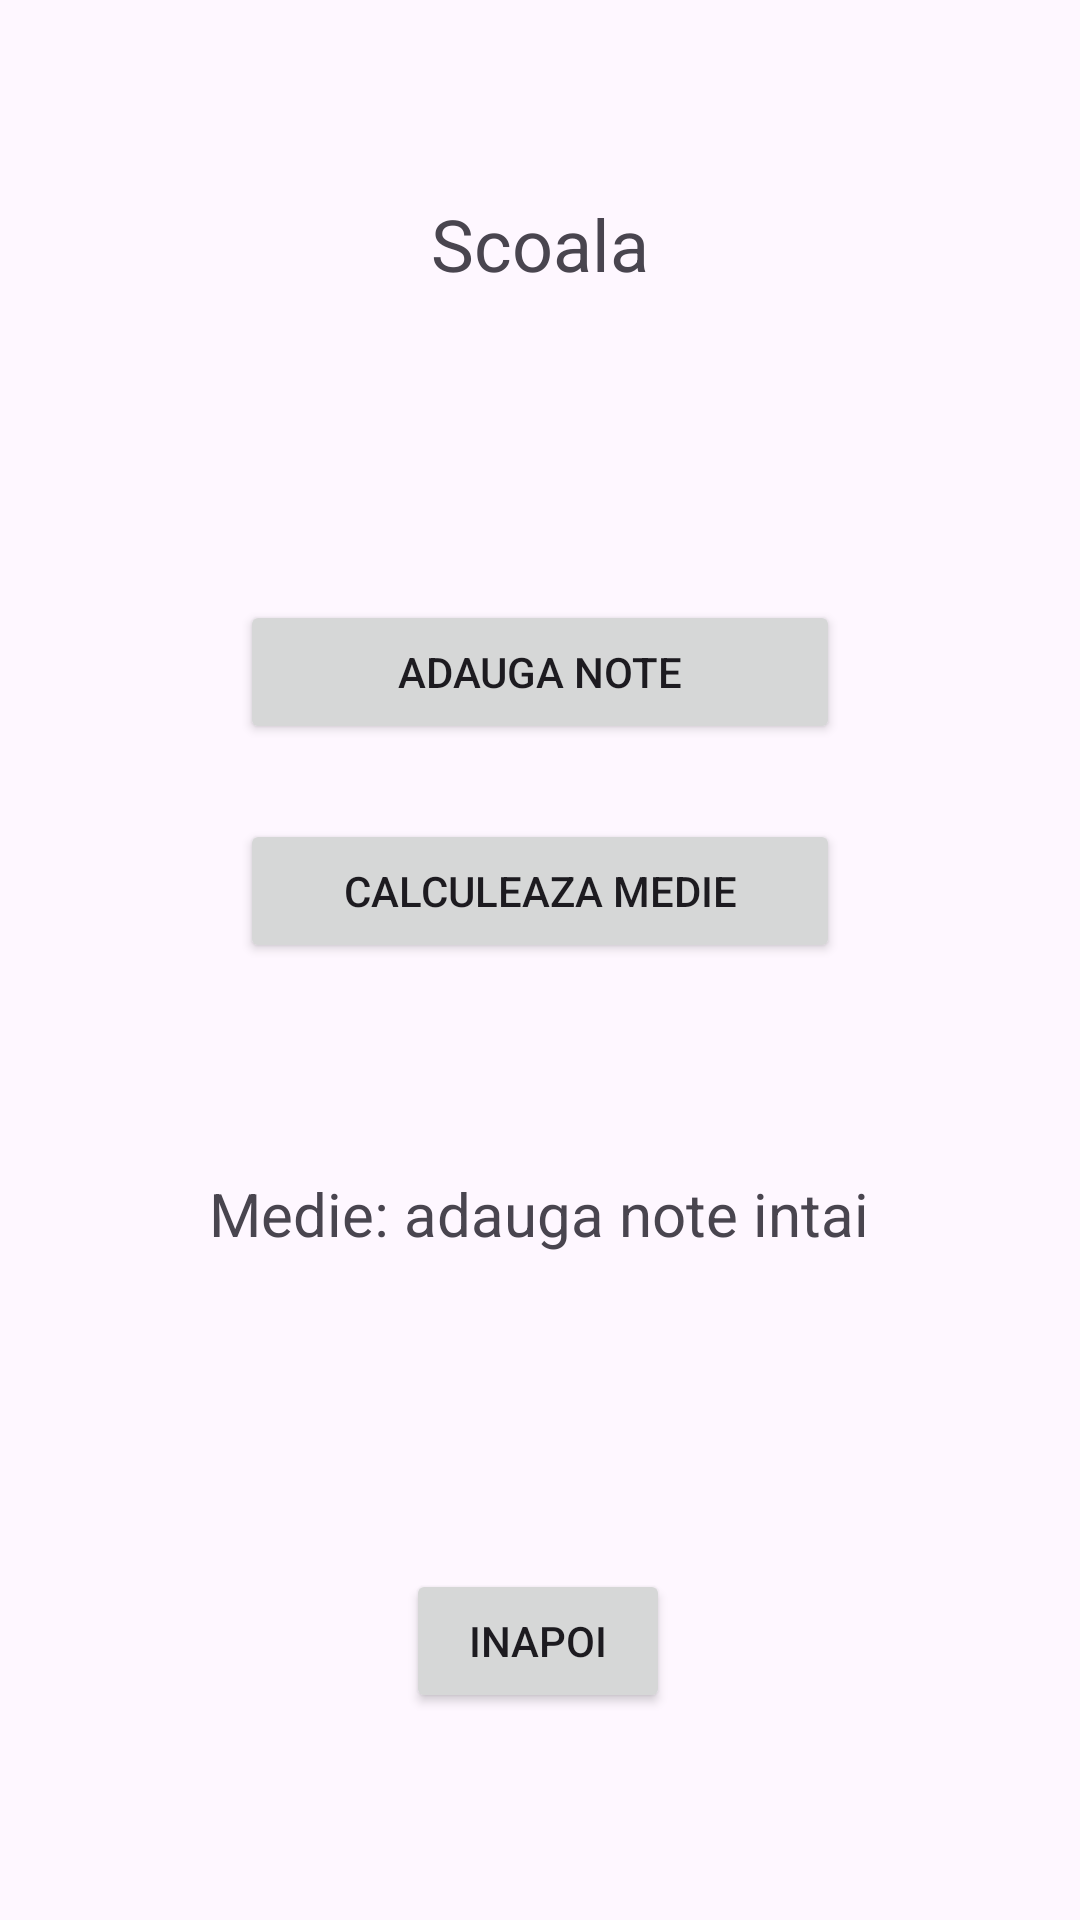

Reconstruct the res/layout file that produces this screen, plus the resources it refers to.
<!-- AndroidManifest.xml: application theme Theme.Lab89 -->
<!-- res/layout/activity_scoala.xml -->
<?xml version="1.0" encoding="utf-8"?>
<androidx.constraintlayout.widget.ConstraintLayout xmlns:android="http://schemas.android.com/apk/res/android"
    xmlns:app="http://schemas.android.com/apk/res-auto"
    xmlns:tools="http://schemas.android.com/tools"
    android:layout_width="match_parent"
    android:layout_height="match_parent"
    tools:context=".scoala">

    <TextView
        android:id="@+id/textView2"
        android:layout_width="wrap_content"
        android:layout_height="wrap_content"
        android:layout_marginTop="65dp"
        android:text="Scoala"
        android:textSize="24sp"
        app:layout_constraintEnd_toEndOf="parent"
        app:layout_constraintStart_toStartOf="parent"
        app:layout_constraintTop_toTopOf="parent" />

    <Button
        android:id="@+id/addNote"
        android:layout_width="200dp"
        android:layout_height="wrap_content"
        android:layout_marginTop="200dp"
        android:text="Adauga note"
        app:layout_constraintEnd_toEndOf="parent"
        app:layout_constraintStart_toStartOf="parent"
        app:layout_constraintTop_toTopOf="parent" />

    <Button
        android:id="@+id/calcMedie"
        android:layout_width="200dp"
        android:layout_height="wrap_content"
        android:layout_marginTop="25dp"
        android:text="Calculeaza medie"
        app:layout_constraintEnd_toEndOf="parent"
        app:layout_constraintStart_toStartOf="parent"
        app:layout_constraintTop_toBottomOf="@+id/addNote" />

    <TextView
        android:id="@+id/medie"
        android:layout_width="wrap_content"
        android:layout_height="wrap_content"
        android:layout_marginTop="70dp"
        android:text="Medie: adauga note intai"
        android:textSize="20sp"
        app:layout_constraintEnd_toEndOf="parent"
        app:layout_constraintHorizontal_bias="0.498"
        app:layout_constraintStart_toStartOf="parent"
        app:layout_constraintTop_toBottomOf="@+id/calcMedie" />

    <Button
        android:id="@+id/back_school"
        android:layout_width="wrap_content"
        android:layout_height="wrap_content"
        android:text="Inapoi"
        app:layout_constraintBottom_toBottomOf="parent"
        app:layout_constraintEnd_toEndOf="parent"
        app:layout_constraintHorizontal_bias="0.498"
        app:layout_constraintStart_toStartOf="parent"
        app:layout_constraintTop_toBottomOf="@+id/medie"
        app:layout_constraintVertical_bias="0.603" />

</androidx.constraintlayout.widget.ConstraintLayout>
<!-- resources referenced by this layout -->
<resources>
  <style name="Theme.Lab89" parent="Base.Theme.Lab89" />
  <style name="Base.Theme.Lab89" parent="Theme.Material3.DayNight.NoActionBar">
          
          
      </style>
</resources>
